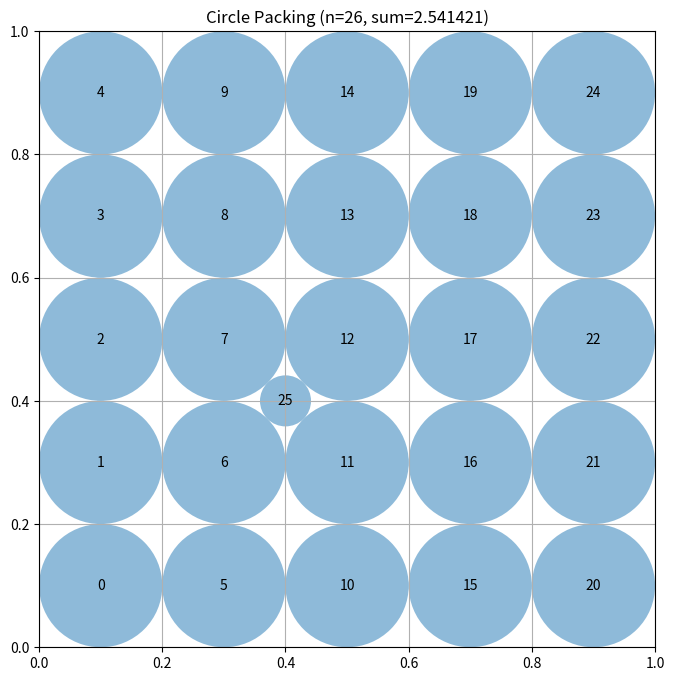

Write Python code to recreate this figure.
# EVOLVE-BLOCK-START
import numpy as np

def construct_packing():
    # 5x5 grid of r=0.1 circles + 1 small circle in central gap
    # Grid positions: (0.1+0.2*i, 0.1+0.2*j) for i,j in 0..4
    # Gap center at (0.4, 0.4): dist to nearest = sqrt(0.1^2+0.1^2)=0.1414
    # Small circle radius = 0.1414 - 0.1 = 0.0414
    s = 0.2
    r = 0.1
    centers = []
    for i in range(5):
        for j in range(5):
            centers.append([r + i*s, r + j*s])
    # 26th circle in the central gap (0.4, 0.4)
    centers.append([0.4, 0.4])
    centers = np.array(centers)
    # Compute radii: large circles get 0.1, small circle gets gap radius
    radii = np.full(26, r)
    radii[25] = np.sqrt(2)*0.1 - r  # = 0.0414
    return centers, radii, radii.sum()
# EVOLVE-BLOCK-END


# This part remains fixed (not evolved)
def run_packing():
    """Run the circle packing constructor for n=26"""
    centers, radii, sum_radii = construct_packing()
    return centers, radii, sum_radii


def visualize(centers, radii):
    """
    Visualize the circle packing

    Args:
        centers: np.array of shape (n, 2) with (x, y) coordinates
        radii: np.array of shape (n) with radius of each circle
    """
    import matplotlib.pyplot as plt
    from matplotlib.patches import Circle

    fig, ax = plt.subplots(figsize=(8, 8))

    # Draw unit square
    ax.set_xlim(0, 1)
    ax.set_ylim(0, 1)
    ax.set_aspect("equal")
    ax.grid(True)

    # Draw circles
    for i, (center, radius) in enumerate(zip(centers, radii)):
        circle = Circle(center, radius, alpha=0.5)
        ax.add_patch(circle)
        ax.text(center[0], center[1], str(i), ha="center", va="center")

    plt.title(f"Circle Packing (n={len(centers)}, sum={sum(radii):.6f})")
    plt.show()


if __name__ == "__main__":
    centers, radii, sum_radii = run_packing()
    print(f"Sum of radii: {sum_radii}")
    # AlphaEvolve improved this to 2.635

    # Uncomment to visualize:
    visualize(centers, radii)
